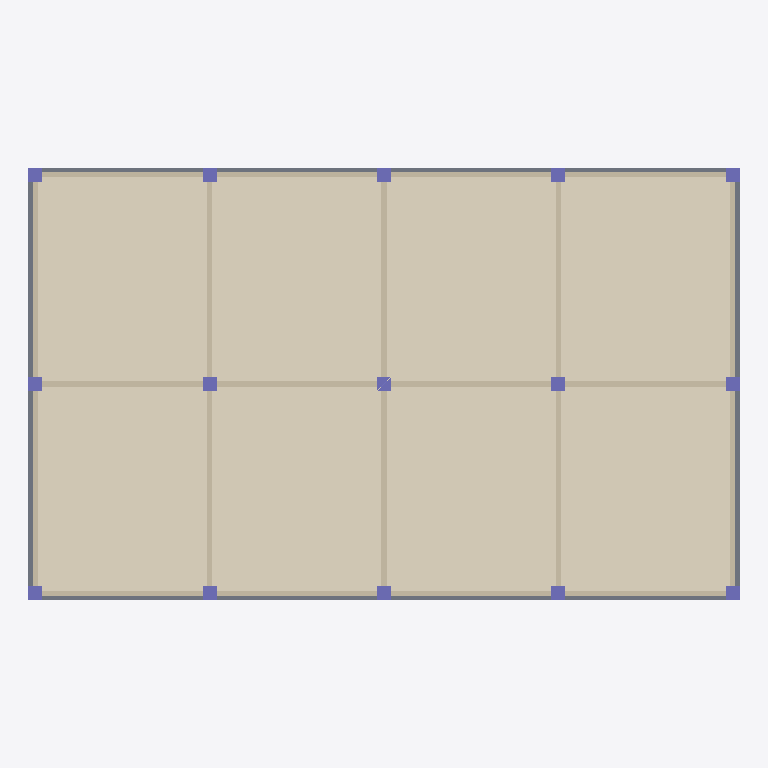
Plan cut of the same IFC building model at storey 'Piso 3' (level 5.60 m, cut at 7.00 m), seen from above with north up, elements coloured by IFC class: 22 walls (beige), 15 columns (violet), 8 coverings (cream), 1 slab (grey). Cut surfaces are drawn darker.
Extent 20.4 m × 12.4 m × 18.0 m (x, y, z). Storeys (6): Piso 1 at 0.00 m; Piso 2 at 2.80 m; Piso 3 at 5.60 m; Piso 4 at 8.40 m; Piso 5 at 11.20 m; Piso 6 at 14.00 m. Elements (413): 136 IfcWall, 132 IfcBeam, 90 IfcColumn, 48 IfcCovering, 7 IfcSlab.

HEADER;
FILE_DESCRIPTION(('ViewDefinition [CoordinationView]'),'2;1');
FILE_NAME('','2026-10-26T08:08:28',(''),(''),'IfcOpenShell 0.9.0post1+b5e509b','IfcOpenShell 0.9.0post1+b5e509b','');
FILE_SCHEMA(('IFC4'));
ENDSEC;
DATA;
#9=IFCPROJECT('0OVuYuuEvB89qvz6Wfo2_p',$,'Proyecto de Pruebas E-Urbe',$,$,$,$,(#7),#4);
#13=IFCSITE('0uleTnXpb8E8VO5O4jtEI6',$,'Lote de pruebas',$,$,#12,$,$,.ELEMENT.,$,$,$,$,$);
#17=IFCBUILDING('2kv1K13xL6_BcpdokRgJYQ',$,'Torre Pruebas',$,$,#16,$,$,.ELEMENT.,$,$,$);
#32=IFCBUILDINGSTOREY('2ME0rXCK909wcdrdh6wDPT',$,'Piso 1',$,$,#31,$,$,.ELEMENT.,0.0);
#1797=IFCBUILDINGSTOREY('2biix2a0TDAw$6ZlApssyp',$,'Piso 2',$,$,#1796,$,$,.ELEMENT.,2.8);
#3562=IFCBUILDINGSTOREY('072iPE7_P6gAt7yFTg1zhH',$,'Piso 3',$,$,#3561,$,$,.ELEMENT.,5.6);
#5327=IFCBUILDINGSTOREY('3SIC7XD0bB$fnWIBhY$DMk',$,'Piso 4',$,$,#5326,$,$,.ELEMENT.,8.399999999999999);
#7092=IFCBUILDINGSTOREY('2eTsKZdpT20POCSQURY8S$',$,'Piso 5',$,$,#7091,$,$,.ELEMENT.,11.2);
#8857=IFCBUILDINGSTOREY('1o9Umcwjf4ZAf_$OWGkBHi',$,'Piso 6',$,$,#8856,$,$,.ELEMENT.,14.0);
#5136=IFCCOVERING('2xIGEzuk5E5P5Dq1PHanqd',$,'Piso cerámico Apto 301',$,$,#5135,#5132,$,$);
#5211=IFCCOVERING('2drMh6HmL6QBnMyPMY8r88',$,'Piso cerámico Apto 304',$,$,#5210,#5207,$,$);
#5236=IFCCOVERING('1nDFOOcA9CpgiMjiLe7peL',$,'Piso cerámico Apto 305',$,$,#5235,#5232,$,$);
#5311=IFCCOVERING('3flWtNSrn69B5zJ6PDYmuk',$,'Piso cerámico Apto 308',$,$,#5310,#5307,$,$);
#5161=IFCCOVERING('38AdzWcJ94YOGL99LH$xh9',$,'Piso cerámico Apto 302',$,$,#5160,#5157,$,$);
#5286=IFCCOVERING('15FKfJg699of9jeuAKhwcF',$,'Piso cerámico Apto 307',$,$,#5285,#5282,$,$);
#5186=IFCCOVERING('3cJowxFQj0LuSMKbO60Lvt',$,'Piso cerámico Apto 303',$,$,#5185,#5182,$,$);
#5261=IFCCOVERING('0eP_wz_ZT0FfAxWj6XxLIg',$,'Piso cerámico Apto 306',$,$,#5260,#5257,$,$);
#3576=IFCSLAB('2K$CRaFZX0v9nuaJyMzPIH',$,'Losa Piso 3',$,$,#3575,#3572,$,$);
#5032=IFCWALL('0NRv5RVQD4_RXsB8f_g0Uj',$,'Muro interno X=10 0-6 Piso 3',$,$,#5031,#5028,$,$);
#5058=IFCWALL('0dx4hJi71Dbgv1TFCA8iE3',$,'Muro interno X=10 6-12 Piso 3',$,$,#5057,#5054,$,$);
#4772=IFCWALL('1lhW35HCP97eLtaTOH$QAm',$,'Muro fachada X=0 0-6 Piso 3',$,$,#4771,#4768,$,$);
#4798=IFCWALL('3kC4qjauPFGuXb4wlYmX4t',$,'Muro fachada X=0 6-12 Piso 3',$,$,#4797,#4794,$,$);
#4850=IFCWALL('2kgkdIIEf86eRn9r$kf7Ee',$,'Muro fachada X=20 6-12 Piso 3',$,$,#4849,#4846,$,$);
#4824=IFCWALL('34lyqQ7vL2KRSe5ttRlP3Z',$,'Muro fachada X=20 0-6 Piso 3',$,$,#4823,#4820,$,$);
#4980=IFCWALL('1Tyn2NL3nBAg17BdkTWxyi',$,'Muro interno X=5 0-6 Piso 3',$,$,#4979,#4976,$,$);
#5006=IFCWALL('2wAJEkG_n1WxiMwBaJWQjL',$,'Muro interno X=5 6-12 Piso 3',$,$,#5005,#5002,$,$);
#5084=IFCWALL('17VLSnQTLBqup4OsiWtZ7P',$,'Muro interno X=15 0-6 Piso 3',$,$,#5083,#5080,$,$);
#5110=IFCWALL('3AqNdKvKPBmPqdZI04Msjz',$,'Muro interno X=15 6-12 Piso 3',$,$,#5109,#5106,$,$);
#4876=IFCWALL('0XlUedf_56y9FDjUT5sh7Y',$,'Muro interno Y=6 0-5 Piso 3',$,$,#4875,#4872,$,$);
#4954=IFCWALL('1ay1FyMnn3luMLjjJb1oCr',$,'Muro interno Y=6 15-20 Piso 3',$,$,#4953,#4950,$,$);
#4902=IFCWALL('03zo6poXz4z8LQvG6YvpXS',$,'Muro interno Y=6 5-10 Piso 3',$,$,#4901,#4898,$,$);
#4928=IFCWALL('1qKN28dP1Cdhp$s9MakUXv',$,'Muro interno Y=6 10-15 Piso 3',$,$,#4927,#4924,$,$);
#4564=IFCWALL('2k6gaXnkP02v6tRUd7jMWG',$,'Muro fachada Y=0 0-5 Piso 3',$,$,#4563,#4560,$,$);
#4642=IFCWALL('1LBvGFs3152fMJewzQcM44',$,'Muro fachada Y=0 15-20 Piso 3',$,$,#4641,#4638,$,$);
#4668=IFCWALL('1yDEhplDP0CfPJghK3q7sd',$,'Muro fachada Y=12 0-5 Piso 3',$,$,#4667,#4664,$,$);
#4746=IFCWALL('39jfkXScH7i9clw5QWgDeE',$,'Muro fachada Y=12 15-20 Piso 3',$,$,#4745,#4742,$,$);
#4590=IFCWALL('3PlFTbgCv7_xzR58kBdDPX',$,'Muro fachada Y=0 5-10 Piso 3',$,$,#4589,#4586,$,$);
#4616=IFCWALL('1cOXCTB2L8AwTN_SfV_LAS',$,'Muro fachada Y=0 10-15 Piso 3',$,$,#4615,#4612,$,$);
#4694=IFCWALL('2YGzTYshH2LAiZAMpdhk9j',$,'Muro fachada Y=12 5-10 Piso 3',$,$,#4693,#4690,$,$);
#4720=IFCWALL('2Q7Wh6NT5EdAO0tcoVq4rt',$,'Muro fachada Y=12 10-15 Piso 3',$,$,#4719,#4716,$,$);
#3602=IFCCOLUMN('0h2inXQLXAtwBmyU01FBJB',$,'Columna A1 Piso 3',$,$,#3601,#3598,$,$);
#3654=IFCCOLUMN('29vepCMXz1P9sIE7qciHsc',$,'Columna A3 Piso 3',$,$,#3653,#3650,$,$);
#3628=IFCCOLUMN('2BydpIaFT3PgAfUD1YE8ss',$,'Columna A2 Piso 3',$,$,#3627,#3624,$,$);
#3706=IFCCOLUMN('1anh$7jF1CdBSpsZbFIu0b',$,'Columna B2 Piso 3',$,$,#3705,#3702,$,$);
#3680=IFCCOLUMN('3gVmVtsmD0Kv82l9Mr3502',$,'Columna B1 Piso 3',$,$,#3679,#3676,$,$);
#3758=IFCCOLUMN('0U$N8Awtr0vu_ke727_IUM',$,'Columna C1 Piso 3',$,$,#3757,#3754,$,$);
#3732=IFCCOLUMN('0hj2VmL3L4MO8At6QfBNDm',$,'Columna B3 Piso 3',$,$,#3731,#3728,$,$);
#3810=IFCCOLUMN('1PwOgM3kH6xOryybZjGMc$',$,'Columna C3 Piso 3',$,$,#3809,#3806,$,$);
#3862=IFCCOLUMN('2Z3b$Ayyj0DRcT9DBYjzpB',$,'Columna D2 Piso 3',$,$,#3861,#3858,$,$);
#3888=IFCCOLUMN('3Jd3LbFrjAIgNrMxo1rdrb',$,'Columna D3 Piso 3',$,$,#3887,#3884,$,$);
#3836=IFCCOLUMN('3E2eK84xzDkftuJBXF$6D4',$,'Columna D1 Piso 3',$,$,#3835,#3832,$,$);
#3940=IFCCOLUMN('2Amv_Bh$z8qRdH98oJIRwT',$,'Columna E2 Piso 3',$,$,#3939,#3936,$,$);
#3914=IFCCOLUMN('1X9qGS6TnDrOWnBzDIwe0P',$,'Columna E1 Piso 3',$,$,#3913,#3910,$,$);
#3966=IFCCOLUMN('2uIrIDRIT9$eoWGudz_goS',$,'Columna E3 Piso 3',$,$,#3965,#3962,$,$);
#3784=IFCCOLUMN('165m_6TjHDae9oW51z1lh4',$,'Columna C2 Piso 3',$,$,#3783,#3780,$,$);
ENDSEC;
